4-way image classification set "dataset_split_v2" from GitHub (penoFahmi/pelatihan-model-sawit); label vocabulary: lewat matang, matang, mengkal, mentah.

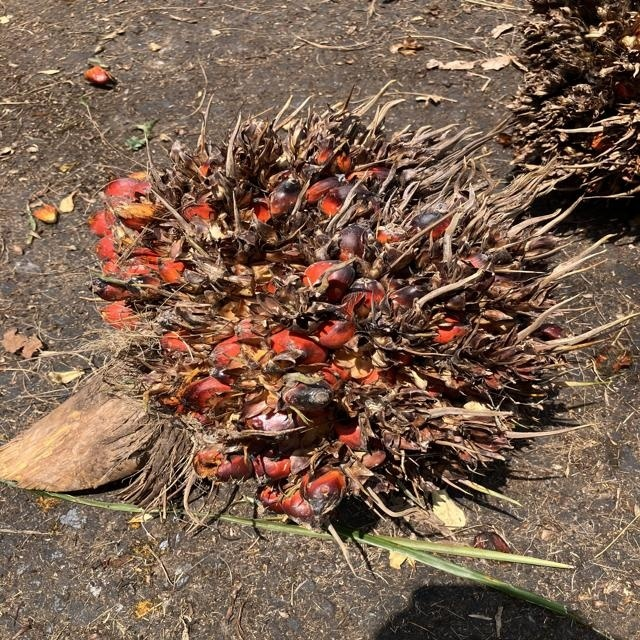
Label: lewat matang

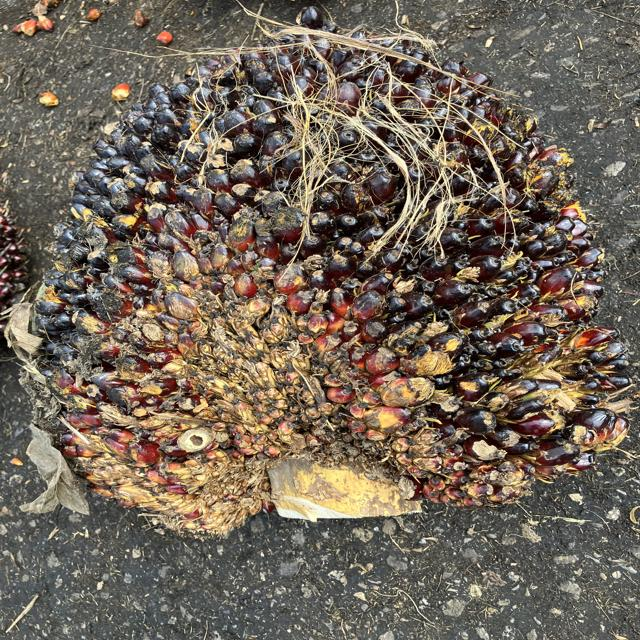
Label: mengkal

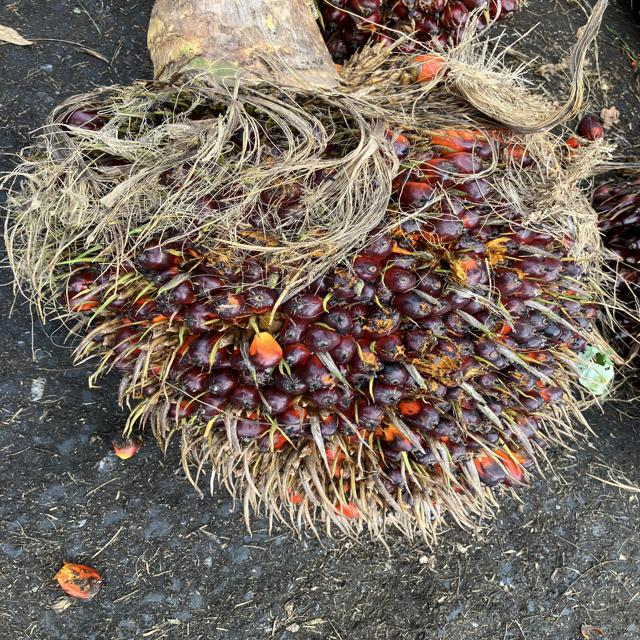
Label: matang

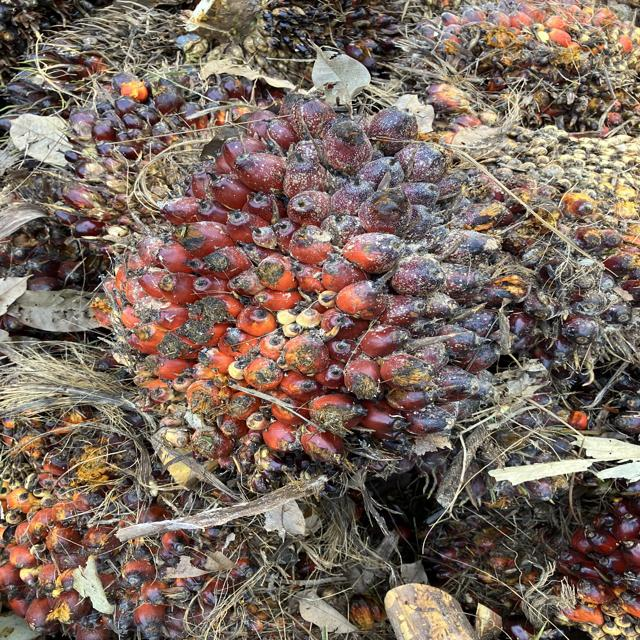
Label: matang

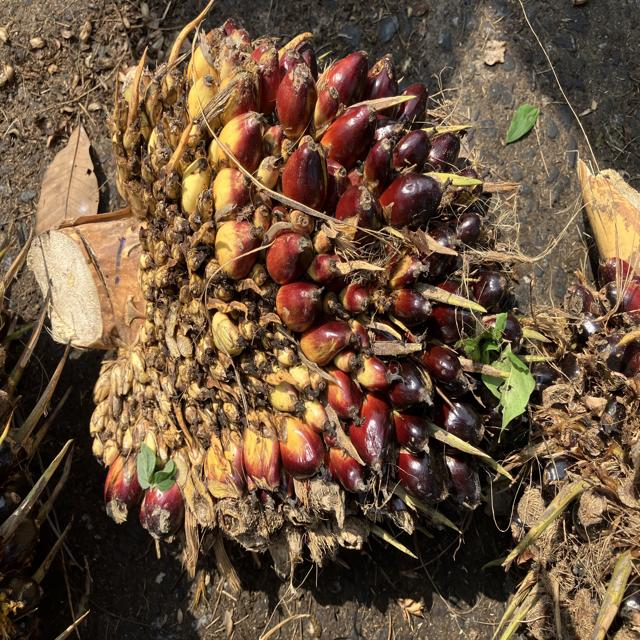
Label: mentah

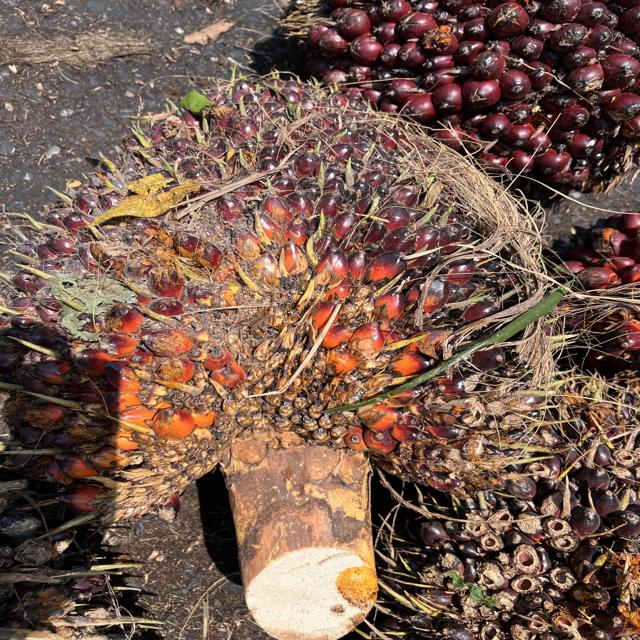
Label: mengkal
